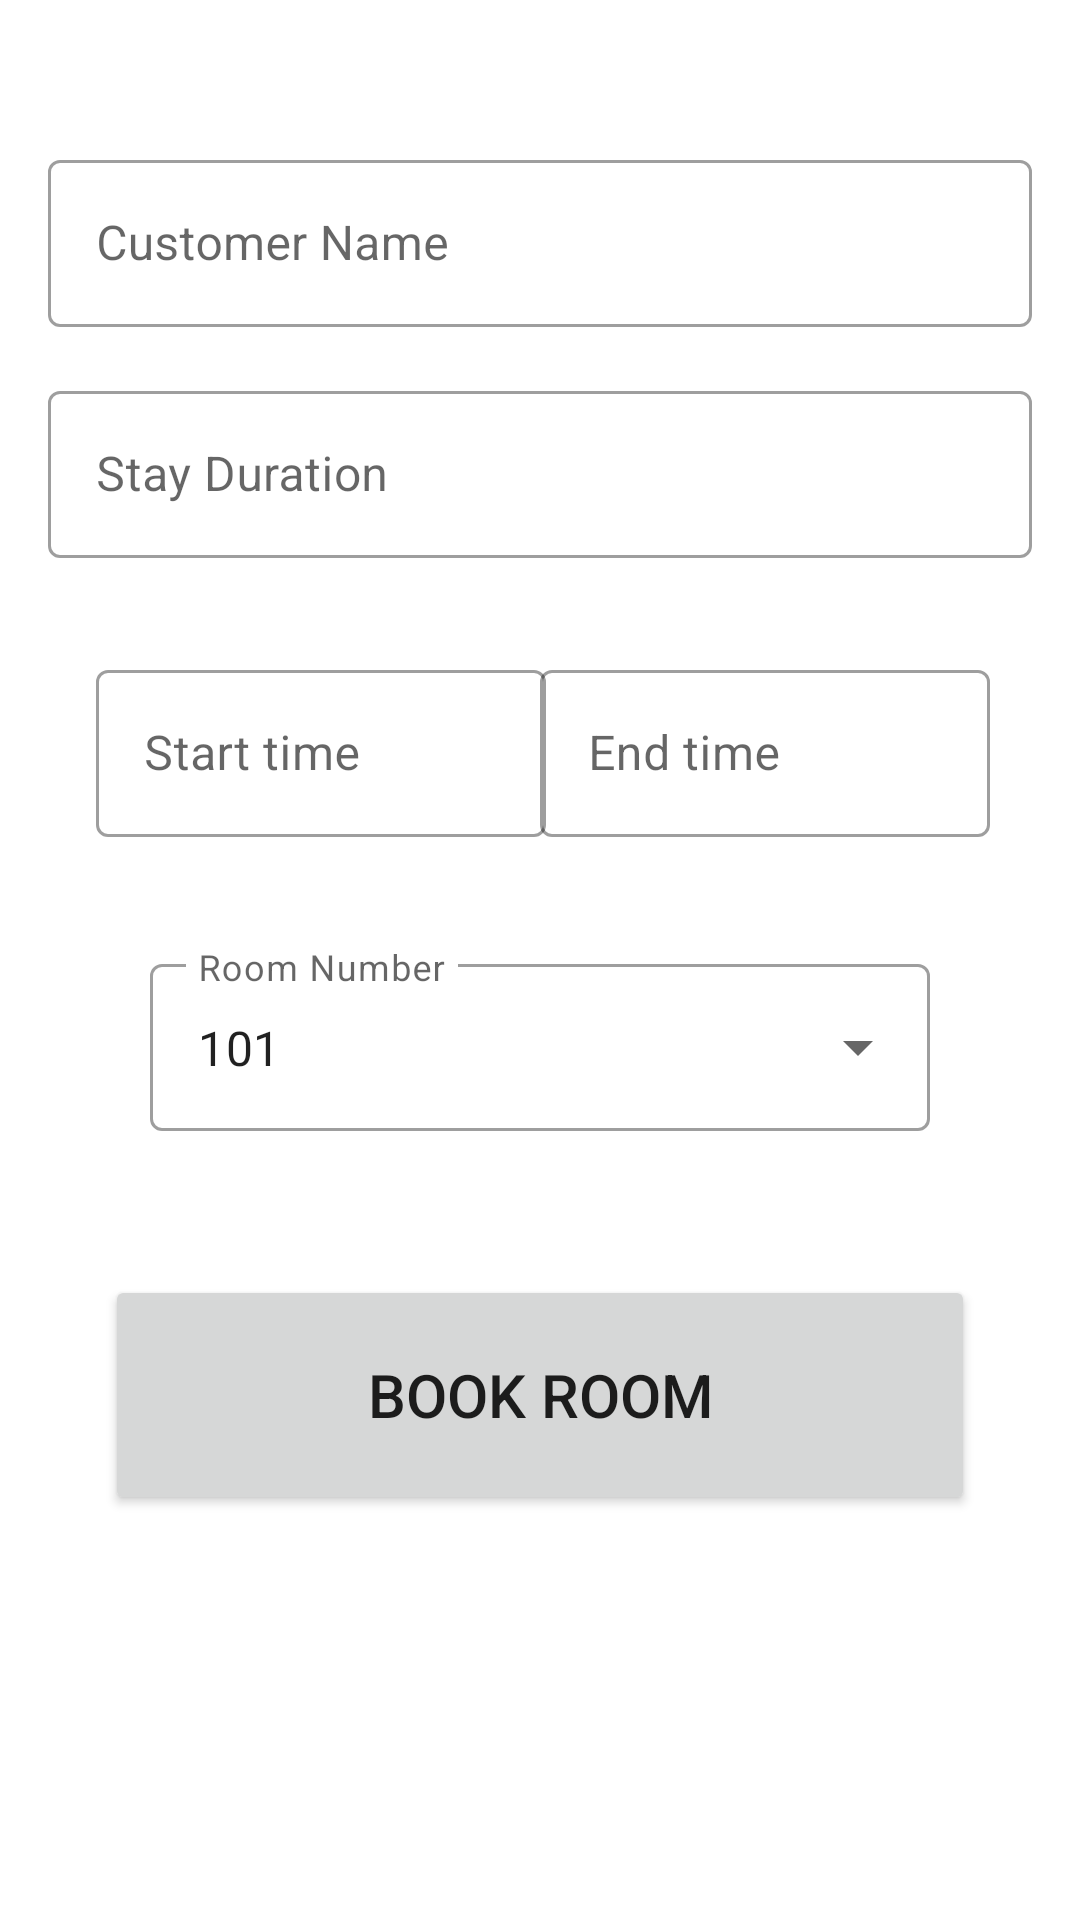

Reconstruct the res/layout file that produces this screen, plus the resources it refers to.
<!-- AndroidManifest.xml: application theme Theme.RoomManagementApp -->
<!-- res/layout/fragment_book_room.xml -->
<?xml version="1.0" encoding="utf-8"?>
<androidx.constraintlayout.widget.ConstraintLayout xmlns:android="http://schemas.android.com/apk/res/android"
    xmlns:app="http://schemas.android.com/apk/res-auto"
    android:layout_width="match_parent"
    android:layout_height="match_parent"
    android:paddingTop="32dp"
    xmlns:tools="http://schemas.android.com/tools">

    <com.google.android.material.textfield.TextInputLayout
        android:id="@+id/tilCustomerName"
        style="@style/Widget.MaterialComponents.TextInputLayout.OutlinedBox"
        android:layout_width="0dp"
        android:layout_height="wrap_content"
        android:layout_margin="16dp"
        android:hint="@string/customer_name"
        app:layout_constraintEnd_toEndOf="parent"
        app:layout_constraintStart_toStartOf="parent"
        app:layout_constraintTop_toTopOf="parent">

        <com.google.android.material.textfield.TextInputEditText
            android:id="@+id/tiedCustomerName"
            android:layout_width="match_parent"
            android:layout_height="wrap_content"
            android:inputType="text"
            android:maxLines="1"
            android:imeOptions="actionDone"/>
    </com.google.android.material.textfield.TextInputLayout>


    <com.google.android.material.textfield.TextInputLayout
        android:id="@+id/tilDateRange"
        style="@style/Widget.MaterialComponents.TextInputLayout.OutlinedBox"
        android:layout_width="0dp"
        android:layout_height="wrap_content"
        android:layout_margin="16dp"
        android:hint="@string/date_range"
        app:layout_constraintEnd_toEndOf="parent"
        app:layout_constraintStart_toStartOf="parent"
        app:layout_constraintTop_toBottomOf="@id/tilCustomerName">

        <com.google.android.material.textfield.TextInputEditText
            android:id="@+id/tiedDateRange"
            android:layout_width="match_parent"
            android:layout_height="wrap_content"
            android:maxLines="1"
            android:inputType="none"
            android:focusable="false"
         />
    </com.google.android.material.textfield.TextInputLayout>


    <com.google.android.material.textfield.TextInputLayout
        android:id="@+id/tilStartTime"
        style="@style/Widget.MaterialComponents.TextInputLayout.OutlinedBox"
        android:layout_width="150dp"
        android:layout_height="wrap_content"
        android:layout_marginStart="32dp"
        android:layout_marginTop="32dp"
        android:hint="@string/start_time"
        app:layout_constraintStart_toStartOf="parent"
        app:layout_constraintTop_toBottomOf="@id/tilDateRange">

        <com.google.android.material.textfield.TextInputEditText
            android:id="@+id/tiedStartTime"
            android:layout_width="match_parent"
            android:layout_height="wrap_content"
            android:maxLines="1"
            android:focusable="false"/>

    </com.google.android.material.textfield.TextInputLayout>


    <com.google.android.material.textfield.TextInputLayout
        android:id="@+id/tilEndTime"
        style="@style/Widget.MaterialComponents.TextInputLayout.OutlinedBox"
        android:layout_width="150dp"
        android:layout_height="wrap_content"
        android:layout_marginTop="32dp"
        android:layout_marginEnd="32dp"
        android:hint="@string/end_time"
        app:layout_constraintEnd_toEndOf="parent"
        app:layout_constraintStart_toEndOf="@id/tilStartTime"
        app:layout_constraintTop_toBottomOf="@id/tilDateRange">

        <com.google.android.material.textfield.TextInputEditText
            android:id="@+id/tiedEndTime"
            android:layout_width="match_parent"
            android:layout_height="wrap_content"
            android:maxLines="1"
            android:focusable="false"/>
    </com.google.android.material.textfield.TextInputLayout>

    <com.google.android.material.textfield.TextInputLayout
        android:id="@+id/tilRoomNo"
        android:layout_width="0dp"
        android:layout_height="wrap_content"
        style="@style/Widget.MaterialComponents.TextInputLayout.OutlinedBox.ExposedDropdownMenu"
        android:hint="@string/room_number"
        android:layout_marginTop="130dp"
        android:layout_marginStart="50dp"
        android:layout_marginEnd="50dp"
        app:layout_constraintTop_toBottomOf="@id/tilDateRange"
        app:layout_constraintStart_toStartOf="parent"
        app:layout_constraintEnd_toEndOf="parent">

    <AutoCompleteTextView
        android:id="@+id/actvRoomNo"
        android:layout_width="match_parent"
        android:layout_height="wrap_content"
        android:text="101"
        android:inputType="none"
        tools:ignore="LabelFor"/>
    </com.google.android.material.textfield.TextInputLayout>


    <Button
        android:id="@+id/btnBookRoom"
        android:layout_width="290dp"
        android:layout_height="80dp"
        android:text="@string/book_room"
        android:textSize="20sp"
        android:layout_marginTop="48dp"
        tools:cornerRadius="15dp"
        app:layout_constraintTop_toBottomOf="@id/tilRoomNo"
        app:layout_constraintStart_toStartOf="parent"
        app:layout_constraintEnd_toEndOf="parent"/>

</androidx.constraintlayout.widget.ConstraintLayout>
<!-- resources referenced by this layout -->
<resources>
  <string name="book_room">Book Room</string>
  <string name="customer_name">Customer Name</string>
  <string name="date_range">Stay Duration</string>
  <string name="end_time">End time</string>
  <string name="room_number">Room Number</string>
  <string name="start_time">Start time</string>
  <style name="Theme.RoomManagementApp" parent="Theme.MaterialComponents.DayNight.DarkActionBar">
          
          <item name="colorPrimary">@color/purple_500</item>
          <item name="colorPrimaryVariant">@color/purple_700</item>
          <item name="colorOnPrimary">@color/white</item>
          
          <item name="colorSecondary">@color/teal_200</item>
          <item name="colorSecondaryVariant">@color/teal_700</item>
          <item name="colorOnSecondary">@color/black</item>
          
          <item name="android:statusBarColor" tools:targetApi="l">?attr/colorPrimaryVariant</item>
          
      </style>
  <!-- not gathered from this repository: default colours our renderer supplied (Android Studio template values) -->
  <color name="purple_500">#FF6200EE</color>
  <color name="purple_700">#FF3700B3</color>
  <color name="teal_200">#FF03DAC5</color>
  <color name="teal_700">#FF018786</color>
  <color name="black">#FF000000</color>
  <color name="white">#FFFFFFFF</color>
</resources>
